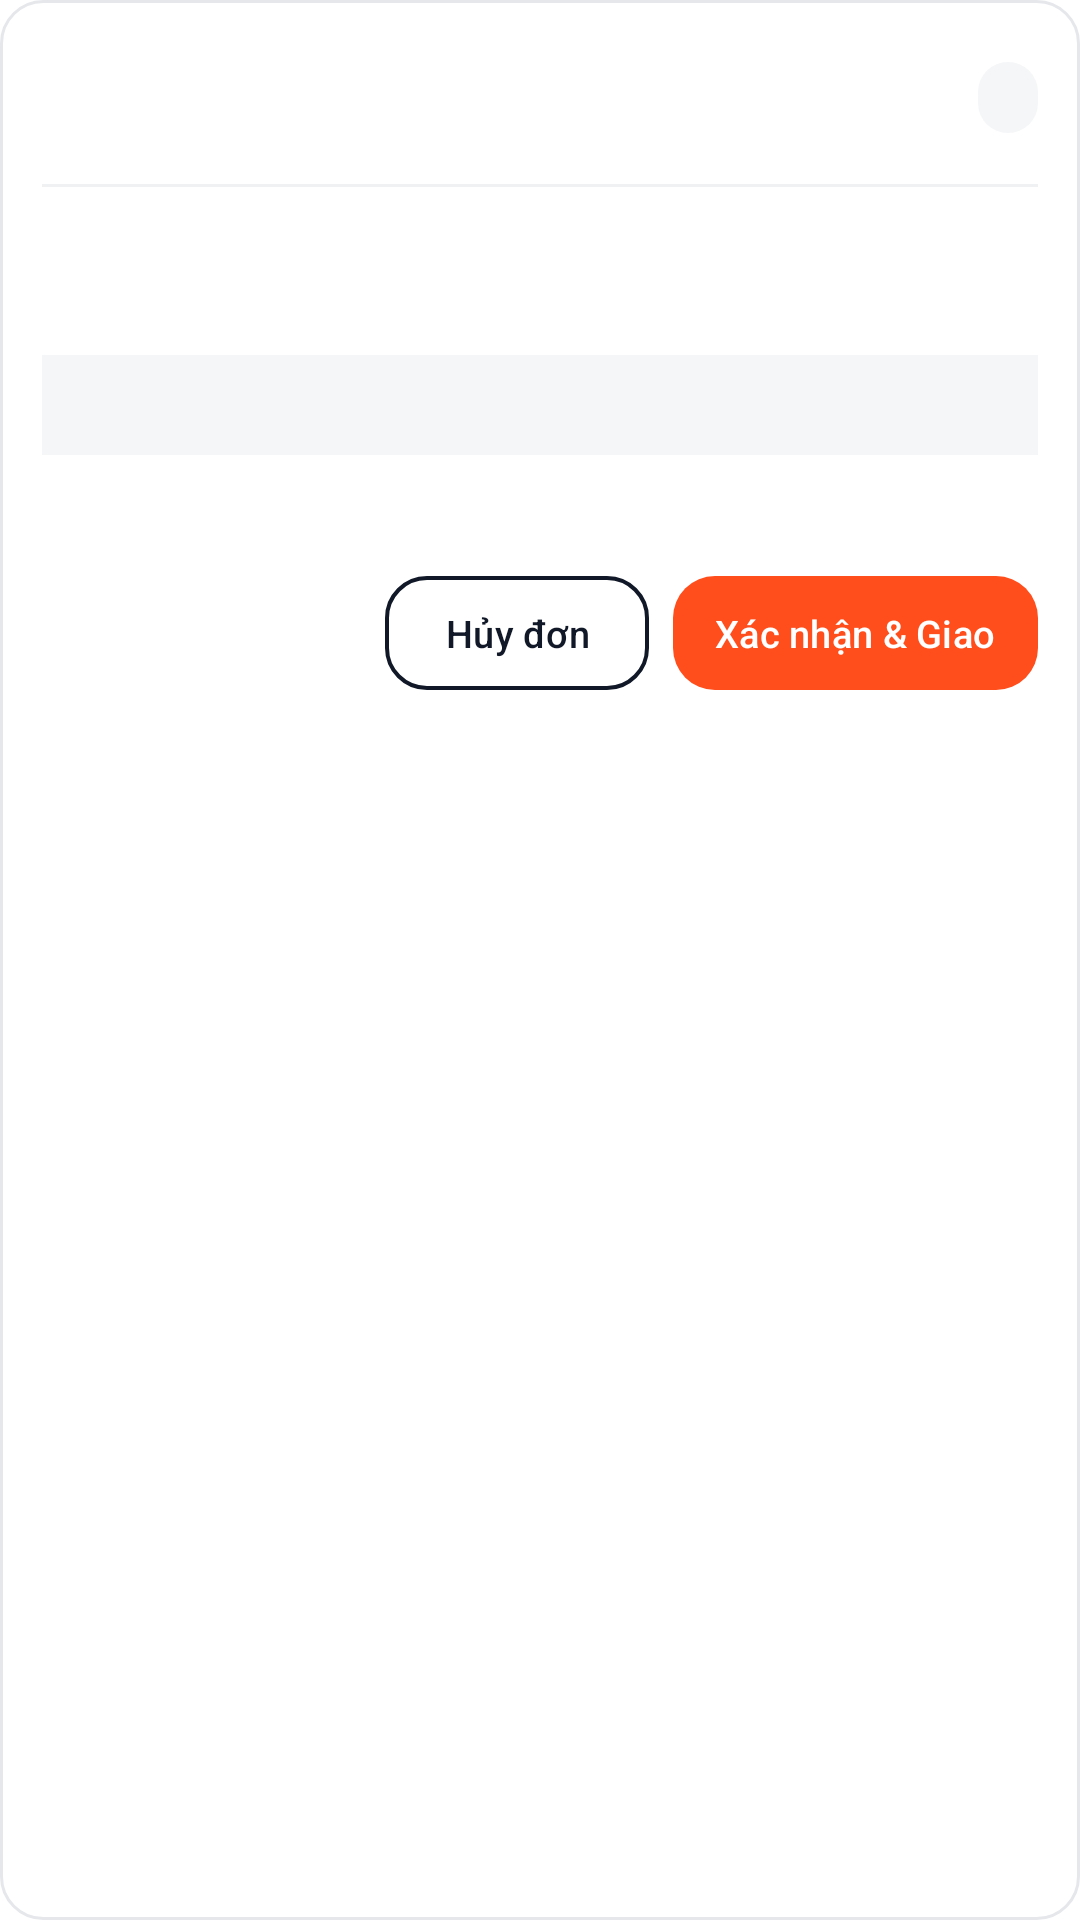

This screen was rendered from an Android layout file. Write that file and the resources it references.
<!-- AndroidManifest.xml: application theme Theme.Shoes_store -->
<!-- res/layout/admin_item_order.xml -->
<?xml version="1.0" encoding="utf-8"?>
<LinearLayout xmlns:android="http://schemas.android.com/apk/res/android"
    android:layout_width="match_parent"
    android:layout_height="wrap_content"
    android:layout_marginBottom="12dp"
    android:background="@drawable/bg_card_outline"
    android:orientation="vertical"
    android:padding="14dp">

    
    <LinearLayout
        android:layout_width="match_parent"
        android:layout_height="wrap_content"
        android:gravity="center_vertical"
        android:orientation="horizontal">

        <LinearLayout
            android:layout_width="0dp"
            android:layout_height="wrap_content"
            android:layout_weight="1"
            android:orientation="vertical">

            <TextView
                android:id="@+id/admin_order_code"
                android:layout_width="wrap_content"
                android:layout_height="wrap_content"
                android:fontFamily="sans-serif-bold"
                android:textColor="@color/text_primary"
                android:textSize="14.5sp" />

            <TextView
                android:id="@+id/admin_order_date"
                android:layout_width="wrap_content"
                android:layout_height="wrap_content"
                android:layout_marginTop="2dp"
                android:textColor="@color/text_tertiary"
                android:textSize="11.5sp" />
        </LinearLayout>

        <TextView
            android:id="@+id/admin_order_status_badge"
            android:layout_width="wrap_content"
            android:layout_height="wrap_content"
            android:background="@drawable/bg_badge_pill"
            android:fontFamily="sans-serif-bold"
            android:paddingHorizontal="10dp"
            android:paddingVertical="4dp"
            android:textSize="11.5sp" />
    </LinearLayout>

    <View
        android:layout_width="match_parent"
        android:layout_height="1dp"
        android:layout_marginVertical="10dp"
        android:background="@color/divider_light" />

    
    <TextView
        android:id="@+id/admin_order_receiver"
        android:layout_width="match_parent"
        android:layout_height="wrap_content"
        android:fontFamily="sans-serif-medium"
        android:textColor="@color/text_primary"
        android:textSize="13.5sp" />

    <TextView
        android:id="@+id/admin_order_address"
        android:layout_width="match_parent"
        android:layout_height="wrap_content"
        android:layout_marginTop="2dp"
        android:textColor="@color/text_secondary"
        android:textSize="12.5sp" />

    
    <TextView
        android:id="@+id/admin_order_items_summary"
        android:layout_width="match_parent"
        android:layout_height="wrap_content"
        android:layout_marginTop="8dp"
        android:background="@color/bg_surface"
        android:padding="8dp"
        android:textColor="@color/text_primary"
        android:textSize="12.5sp" />

    
    <LinearLayout
        android:layout_width="match_parent"
        android:layout_height="wrap_content"
        android:layout_marginTop="10dp"
        android:gravity="center_vertical"
        android:orientation="horizontal">

        <TextView
            android:id="@+id/admin_order_payment_meta"
            android:layout_width="0dp"
            android:layout_height="wrap_content"
            android:layout_weight="1"
            android:textColor="@color/text_secondary"
            android:textSize="12sp" />

        <TextView
            android:id="@+id/admin_order_total"
            android:layout_width="wrap_content"
            android:layout_height="wrap_content"
            android:fontFamily="sans-serif-bold"
            android:textColor="@color/brand_accent"
            android:textSize="15sp" />
    </LinearLayout>

    
    <LinearLayout
        android:id="@+id/admin_order_actions_row"
        android:layout_width="match_parent"
        android:layout_height="wrap_content"
        android:layout_marginTop="10dp"
        android:gravity="end"
        android:orientation="horizontal">

        <com.google.android.material.button.MaterialButton
            android:id="@+id/admin_order_cancel_btn"
            style="@style/Widget.ShoesStore.Button.Outlined"
            android:layout_width="wrap_content"
            android:layout_height="38dp"
            android:layout_marginEnd="8dp"
            android:insetTop="0dp"
            android:insetBottom="0dp"
            android:minHeight="0dp"
            android:paddingHorizontal="14dp"
            android:text="Hủy đơn"
            android:textSize="12.5sp" />

        <com.google.android.material.button.MaterialButton
            android:id="@+id/admin_order_primary_btn"
            style="@style/Widget.ShoesStore.Button.Accent"
            android:layout_width="wrap_content"
            android:layout_height="38dp"
            android:insetTop="0dp"
            android:insetBottom="0dp"
            android:minHeight="0dp"
            android:paddingHorizontal="14dp"
            android:text="Xác nhận &amp; Giao"
            android:textSize="12.5sp" />
    </LinearLayout>

</LinearLayout>
<!-- resources referenced by this layout -->
<resources>
  <color name="bg_surface">#F5F6F8</color>
  <color name="brand_accent">#FF4D1C</color>
  <color name="divider_light">#F0F1F3</color>
  <color name="text_primary">#111827</color>
  <color name="text_secondary">#6B7280</color>
  <color name="text_tertiary">#9CA3AF</color>
  <!-- drawable bg_badge_pill (drawable) -->
  <?xml version="1.0" encoding="utf-8"?>
  <shape xmlns:android="http://schemas.android.com/apk/res/android"
      android:shape="rectangle">
      <solid android:color="@color/bg_surface" />
      <corners android:radius="999dp" />
  </shape>
  <!-- drawable bg_card_outline (drawable) -->
  <?xml version="1.0" encoding="utf-8"?>
  <shape xmlns:android="http://schemas.android.com/apk/res/android"
      android:shape="rectangle">
      <solid android:color="@color/bg_screen" />
      <stroke
          android:width="1dp"
          android:color="@color/border_subtle" />
      <corners android:radius="14dp" />
  </shape>
  <style name="Widget.ShoesStore.Button.Accent" parent="Widget.Material3.Button">
          <item name="cornerRadius">14dp</item>
          <item name="backgroundTint">@color/brand_accent</item>
          <item name="android:textColor">@color/text_on_dark</item>
          <item name="android:textAllCaps">false</item>
          <item name="android:fontFamily">sans-serif-medium</item>
          <item name="android:minHeight">48dp</item>
      </style>
  <style name="Widget.ShoesStore.Button.Outlined" parent="Widget.Material3.Button.OutlinedButton">
          <item name="cornerRadius">14dp</item>
          <item name="strokeColor">@color/brand_primary</item>
          <item name="strokeWidth">1.2dp</item>
          <item name="android:textColor">@color/brand_primary</item>
          <item name="android:textAllCaps">false</item>
          <item name="android:fontFamily">sans-serif-medium</item>
          <item name="android:minHeight">48dp</item>
      </style>
  <style name="Theme.Shoes_store" parent="Base.Theme.Shoes_store" />
  <color name="bg_screen">#FFFFFF</color>
  <color name="border_subtle">#E5E7EB</color>
  <color name="text_on_dark">#FFFFFF</color>
  <color name="brand_primary">#111827</color>
  <style name="Base.Theme.Shoes_store" parent="Theme.Material3.Light.NoActionBar">
          <item name="colorPrimary">@color/brand_primary</item>
          <item name="colorOnPrimary">@color/text_on_dark</item>
          <item name="colorSecondary">@color/brand_accent</item>
          <item name="colorOnSecondary">@color/text_on_dark</item>
          <item name="colorSurface">@color/bg_screen</item>
          <item name="colorOnSurface">@color/text_primary</item>
          <item name="colorSurfaceVariant">@color/bg_surface</item>
          <item name="colorOnSurfaceVariant">@color/text_secondary</item>
          <item name="colorOutline">@color/border_subtle</item>
          <item name="android:colorBackground">@color/bg_screen</item>
          <item name="android:statusBarColor">@android:color/transparent</item>
          <item name="android:windowLightStatusBar">true</item>
      </style>
</resources>
